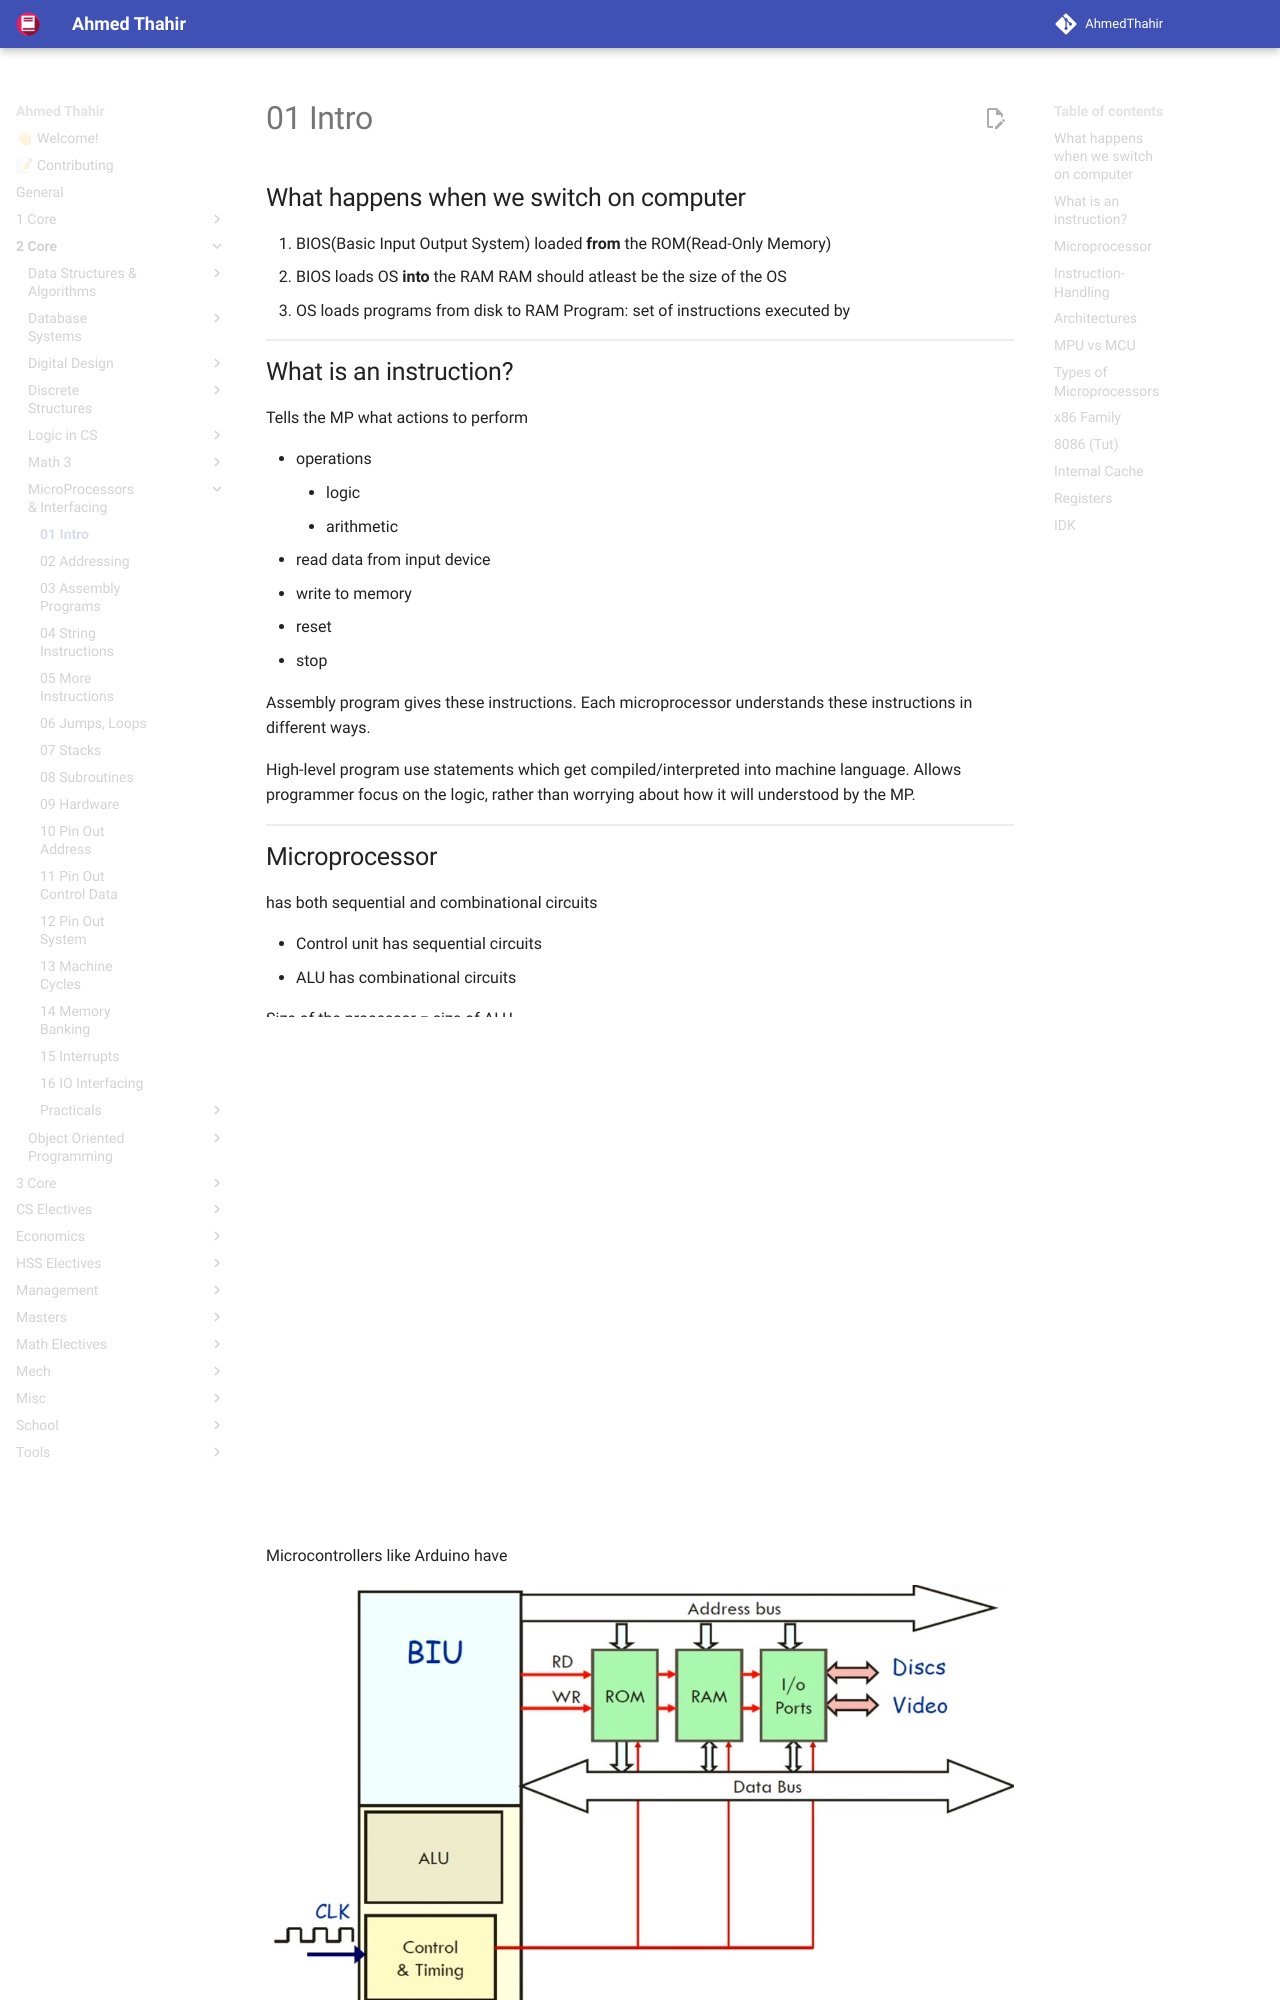

repository: AhmedThahir/AhmedThahir.github.io · page: 2_Core/MicroProcessors_&_Interfacing/01_Intro/index.html · generator: mkdocs

## What happens when we switch on computer

1. BIOS(Basic Input Output System) loaded **from** the ROM(Read-Only Memory)
2. BIOS loads OS **into** the RAM
   RAM should atleast be the size of the OS
3. OS loads programs from disk to RAM
   Program: set of instructions executed by $\mu p$

## What is an instruction?

Tells the MP what actions to perform

- operations
    - logic
    - arithmetic
- read data from input device
- write to memory
- reset
- stop

Assembly program gives these instructions. Each microprocessor understands these instructions in different ways.

High-level program use statements which get compiled/interpreted into machine language. Allows programmer focus on the logic, rather than worrying about how it will understood by the MP.

## Microprocessor

has both sequential and combinational circuits

- Control unit has sequential circuits
- ALU has combinational circuits

Size of the processor = size of ALU

## Instruction-Handling

Instructions is a set of command, used by the mp to perform to certain taks

1. **Fetch Instruction**
   Instruction taken from the memory and stored in instruction register
2. **Decode Instruction**
3. **Fetch Operand(s)**
3. **Execute Cycle**
   actions are performed
5. **Store result**

Make this into block diagram

- BIU - Bus Interface Unit
- ALU - Arithmetic Logic Unit
- Execution Unit

### Overview

Microcontrollers like Arduino have the memory also embedded to the processor

![mp](assets/mp.jpg){ loading=lazy }

### Detailed

![detailedmp](assets/detailed.png){ loading=lazy }

## Architectures

### Instruction Set Architecture

This is the design/theory

1. Execution Model
2. Processor Register
3. Address and Data Formats

### Microarchitecture

This is the hardware components

1. Interconnections between elements
2. ALU
3. Data Path
4. Control Path
